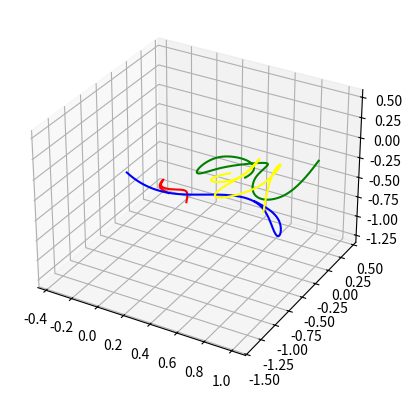

The matplotlib source for this figure:
# -*- coding: utf-8 -*-
# @Time    : 2022/12/16 14:04
# [redacted]
# @File    : test.py
# @Software: PyCharm
import numpy as np
import matplotlib.pyplot as plt


class Field:
    num = 0

    def __init__(self, scope=(lambda x, y, z: True), b=None):
        if b is None:
            b = [0, 0, 0]
        self.scope = scope
        self.B = b
        self.num = Field.num
        Field.num += 1

    def add_scope(self, new_scope: iter, mode: bool):
        if mode:
            self.scope = lambda x, y, z: self.scope(x, y, z) and new_scope(x, y, z)
        else:
            self.scope = lambda x, y, z: self.scope(x, y, z) or new_scope(x, y, z)

    def exert(self, particle):
        particle.f[f'Lorentz force from field@{self.num}'] = np.cross(particle.v, self.B) * particle.q \
            if self.scope(*particle.position) else 0

    def __repr__(self):
        return f'Field {self.num}'


class Particle:
    num = 0

    def __init__(self, m=0, q=0, v=None, f=None, position=None, color=None):
        if v is None:
            v = [0, 0, 0]
        if position is None:
            position = [0, 0, 0]
        if f is None:
            f = dict()
        self.position = np.array(position, dtype=np.float64)
        self.track = [self.position.copy()]
        self.v = np.array(v, dtype=np.float64)
        self.m = m
        self.q = q
        self.f = f
        self.color = color
        self.activation = True
        for f in self.f:
            self.f[f] = np.array(self.f[f], dtype=np.float64)
        self.num = Particle.num
        Particle.num += 1

    def move(self, interval):
        for f in self.f:
            self.v += self.f[f] / self.m * interval
        self.position += self.v * interval
        self.track.append(self.position.copy())

    def g_exert(self, particle, big_g):
        v = self.position - particle.position
        r = np.linalg.norm(v)
        particle.f[f'G from particle:{self.num}'] = v * big_g * self.m * particle.m / r ** 2 * np.linalg.norm(v) \
            if r else 0

    def e_exert(self, particle, k):
        v = particle.position - self.position
        r = np.linalg.norm(v)
        particle.f[f'Coulomb force from particle:{self.num}'] =\
            v * k * self.q * particle.q / r ** 2 * np.linalg.norm(v) if r else 0

    def __repr__(self):
        return f'Particle {self.num}'


class Space:
    def __init__(self, interval, fields=None, particles=None, big_g=1.0, k=1.0):
        if particles is None:
            particles = []
        if fields is None:
            fields = []
        self.interval = interval
        self.fields = fields
        self.particles = particles
        self.G = big_g
        self.k = k

    def start(self, t):
        ax = plt.axes(projection='3d')
        for _ in range(t):
            for p in self.particles:
                if not p.activation:
                    continue
                # elif p.position[2] < 0:
                #     p.activation = False
                #     continue
                for f in self.fields:
                    f.exert(p)
                for i in self.particles:
                    if i.activation:
                        i.g_exert(p, self.G)
                        i.e_exert(p, self.k)
            for p in self.particles:
                if p.activation:
                    p.move(self.interval)
        for p in self.particles:
            ax.plot3D(*np.array(p.track).T, c=p.color)

    def __repr__(self):
        return 'Space'


def main():
    fields = [
        # Field(b=[0, 0, 0]),
    ]
    particles = [
        Particle(m=1, v=[0, 0, 0], f={'g': [0, 0, 0]}, q=1, position=[0, 0, -1], color='red'),
        Particle(m=1, v=[0, 0, 0], f={'g': [0, 0, 0]}, q=-2, position=[1, 0, 0], color='green'),
        Particle(m=1, v=[0, 0, 0], f={'g': [0, 0, 0]}, q=-1, position=[0, -1, 0], color='blue'),
        Particle(m=1, v=[0, 0, 0], f={'g': [0, 0, 0]}, q=3, position=[1, -1, 0], color='yellow'),
    ]
    Space(0.0001, fields, particles, 0, 1).start(30000)
    plt.show()


if __name__ == '__main__':
    main()
